Run: headless pygame with SDL's dummy video driver; simulated clock (each Clock.tick advances the game by its frame time, no real sleeping); random seed 0; keys injected as events and as key.get_pressed() state; no mouse input.
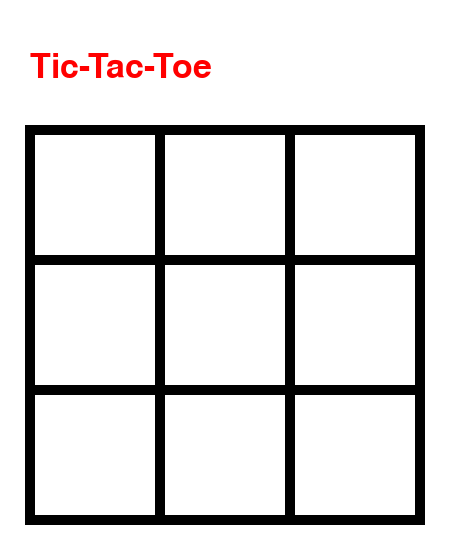
Frame 1 of 4 · flips 1–60 · no input
Frame 2 of 4 · flips 61–180 · tapped SPACE, RETURN · held RIGHT (→), D · screen unchanged from frame 1, image omitted
Frame 3 of 4 · flips 181–300 · held DOWN (↓), S · screen unchanged from frame 2, image omitted
Frame 4 of 4 · flips 301–420 · held LEFT (←), A, UP (↑), W · screen unchanged from frame 3, image omitted

The pygame program that drew these frames:

import pygame, sys, time, random
from pygame.locals import *
#from moves import *

pygame.init()
window = pygame.display.set_mode((450, 550))
pygame.display.set_caption("Tic-Tac-Toe")

WHITE = (255,255,255)
GREEN = (77,204,0)
RED = (255,0,0)
BLUE = (0,0,255)
BLACK = (0,0,0)
myfont = pygame.font.SysFont(None, 50)

blocks = []
for i in range(3):
    for j in range(3):
        blocks.append([pygame.Rect((i*130) + 35 , (j*130) + 135, 120, 120), WHITE])

while True:
    
    
    for event in pygame.event.get():
        if event.type == QUIT:
            pygame.quit()
            sys.exit()
            
    window.fill(WHITE)
    header = myfont.render("Tic-Tac-Toe", True, RED)
    window.blit(header, (30, 50))
    pygame.draw.rect(window, BLACK, pygame.Rect(25, 125, 400, 400))
    
    for block in blocks:
        pygame.draw.rect(window, block[1], block[0])
        
    pygame.display.update()

    time.sleep(0.02)
